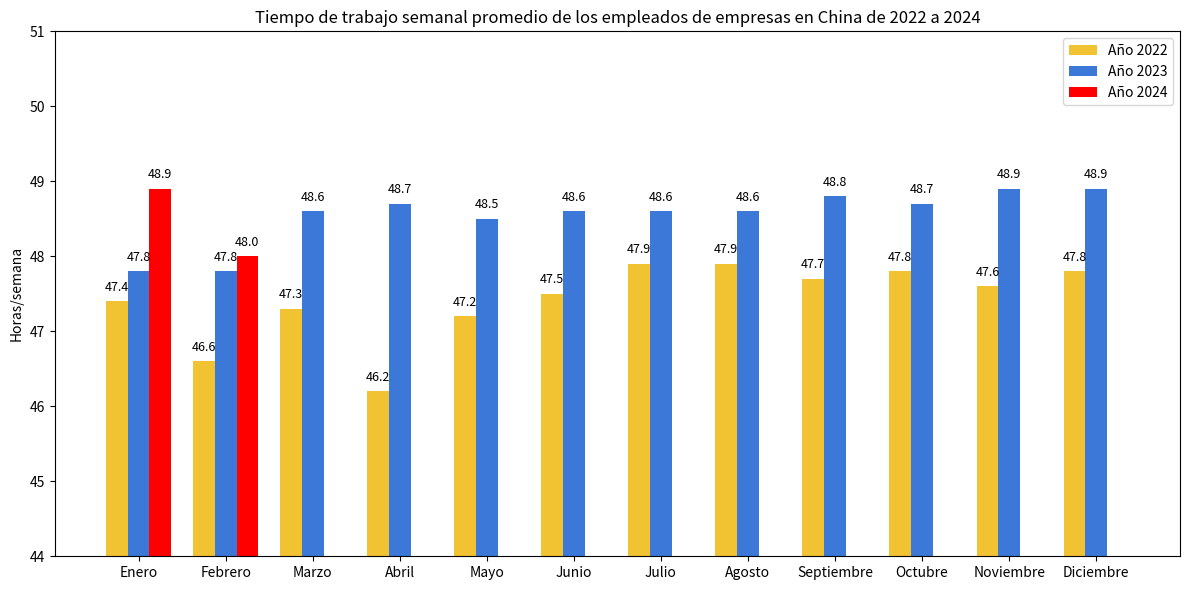

The matplotlib source for this figure:
import matplotlib.pyplot as plt
import numpy as np

# 数据
meses = ['Enero', 'Febrero', 'Marzo', 'Abril', 'Mayo', 'Junio', 'Julio', 'Agosto', 'Septiembre', 'Octubre', 'Noviembre', 'Diciembre']
datos_2022 = [47.4, 46.6, 47.3, 46.2, 47.2, 47.5, 47.9, 47.9, 47.7, 47.8, 47.6, 47.8]
datos_2023 = [47.8, 47.8, 48.6, 48.7, 48.5, 48.6, 48.6, 48.6, 48.8, 48.7, 48.9, 48.9]
datos_2024 = [48.9, 48.0] + [None] * 10

x = np.arange(len(meses))
ancho = 0.25

fig, ax = plt.subplots(figsize=(12, 6))
ax.bar(x - ancho, datos_2022, width=ancho, label='Año 2022', color='#f1c232')
ax.bar(x, datos_2023, width=ancho, label='Año 2023', color='#3c78d8')
ax.bar(x + ancho, [v if v is not None else 0 for v in datos_2024], width=ancho, label='Año 2024', color='red')

# Agregar etiquetas de valores
for i, v in enumerate(datos_2022):
    ax.text(x[i] - ancho, v + 0.1, f"{v}", ha='center', va='bottom', fontsize=9)
for i, v in enumerate(datos_2023):
    ax.text(x[i], v + 0.1, f"{v}", ha='center', va='bottom', fontsize=9)
for i, v in enumerate(datos_2024):
    if v is not None:
        ax.text(x[i] + ancho, v + 0.1, f"{v}", ha='center', va='bottom', fontsize=9)

ax.set_xticks(x)
ax.set_xticklabels(meses)
ax.set_ylim(44, 51)
ax.set_ylabel('Horas/semana')
ax.set_title('Tiempo de trabajo semanal promedio de los empleados de empresas en China de 2022 a 2024')

ax.legend()
plt.tight_layout()
plt.show()
